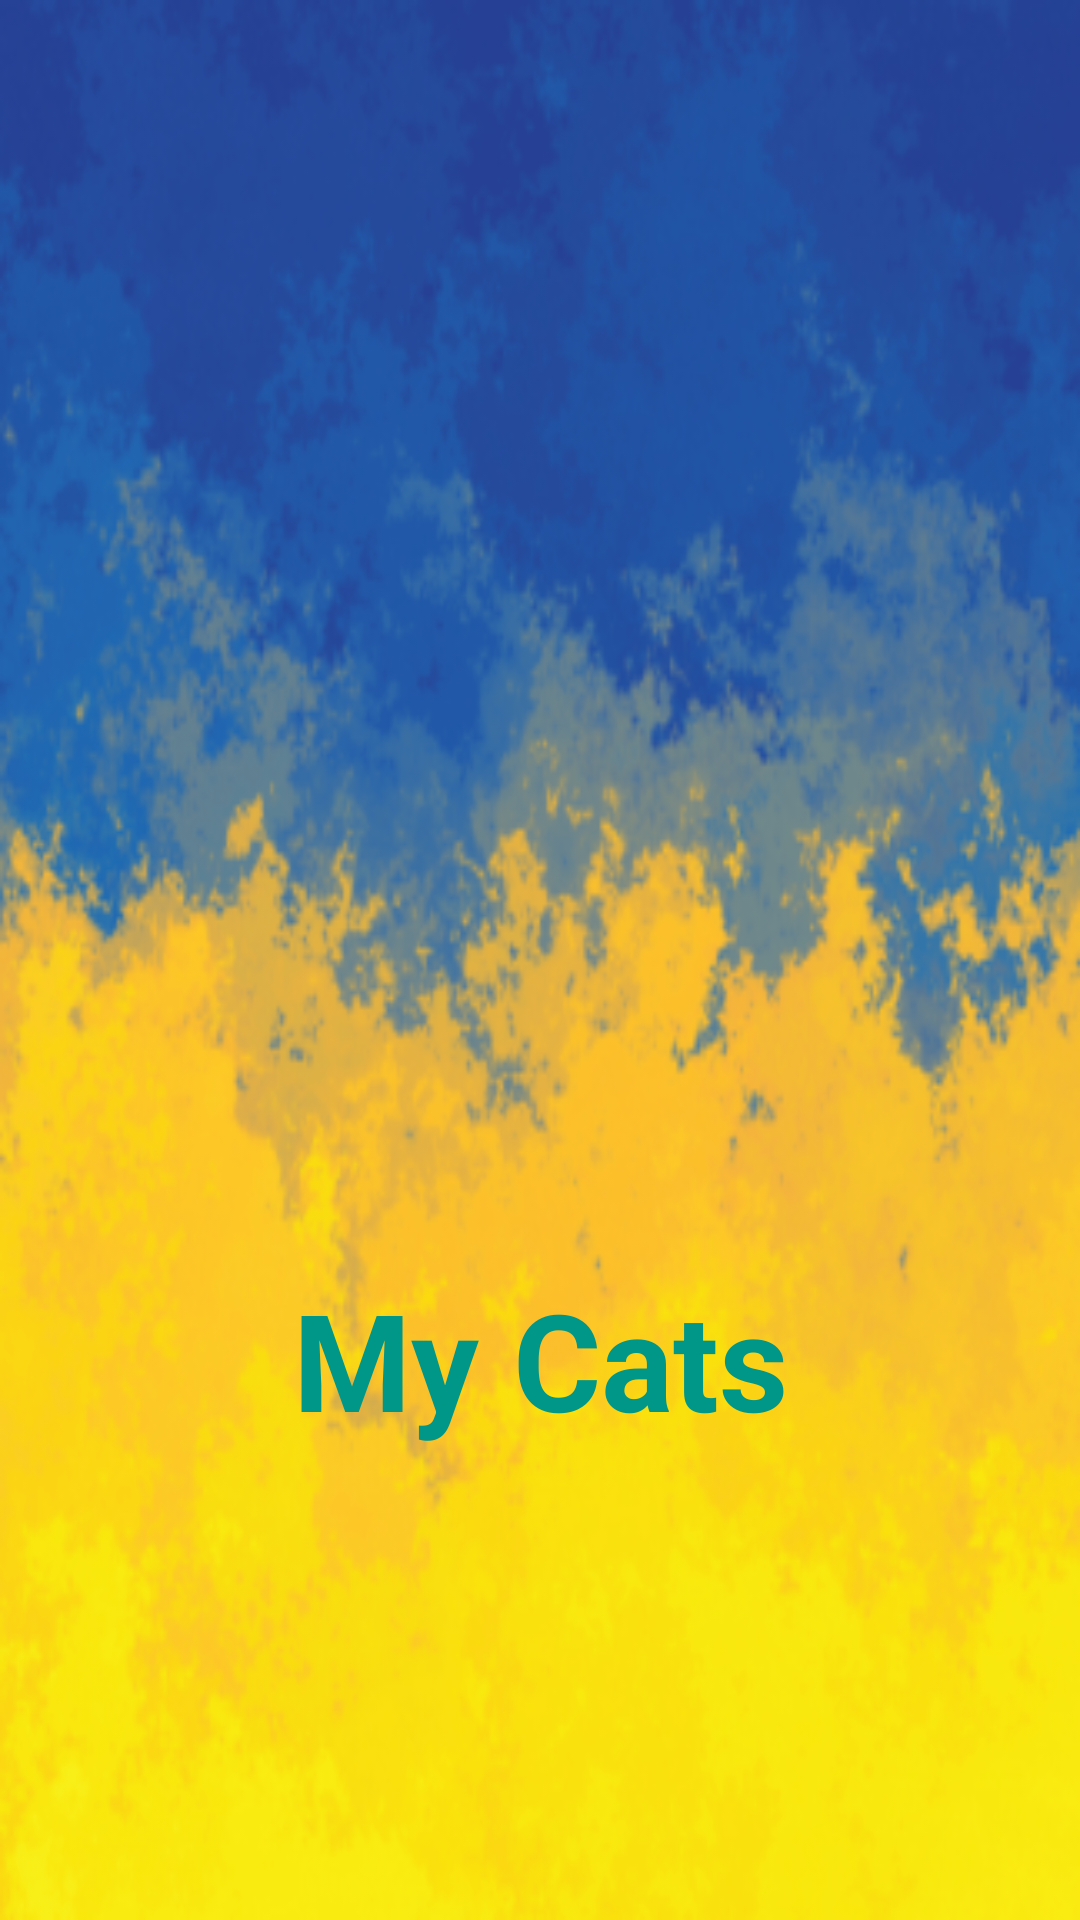

Write the Android layout XML for this screen, with the resource values it uses.
<!-- AndroidManifest.xml: activity theme MyCatsTheme -->
<!-- res/layout/activity_mycats.xml -->
<?xml version="1.0" encoding="utf-8"?>
<androidx.constraintlayout.widget.ConstraintLayout
        xmlns:android="http://schemas.android.com/apk/res/android"
        xmlns:tools="http://schemas.android.com/tools"
        xmlns:app="http://schemas.android.com/apk/res-auto"
        android:layout_width="match_parent"
        android:layout_height="match_parent"
        android:background="@mipmap/ic_launcher_background"
        tools:context=".MainActivity">
    <ImageView
            android:layout_width="502dp"
            android:layout_height="398dp" app:srcCompat="@mipmap/ic_launcher_foreground"
            app:layout_constraintTop_toTopOf="parent" app:layout_constraintStart_toStartOf="parent"
            app:layout_constraintBottom_toBottomOf="parent" app:layout_constraintEnd_toEndOf="parent"
            android:id="@+id/imageView2"
            android:layout_marginTop="8dp"/>
    <TextView
            android:text="My Cats"
            android:layout_width="wrap_content"
            android:layout_height="wrap_content"
            app:layout_constraintStart_toStartOf="parent" app:layout_constraintEnd_toEndOf="parent"
            android:id="@+id/textView" android:textAppearance="@style/TextAppearance.AppCompat.Display2"
            android:layout_marginTop="298dp" app:layout_constraintTop_toTopOf="@+id/imageView2"
            android:textSize="45sp" android:textStyle="bold" android:textColor="#009688"/>
</androidx.constraintlayout.widget.ConstraintLayout>
<!-- resources referenced by this layout -->
<resources>
  <!-- mipmap ic_launcher_background: png bitmap (mipmap-hdpi, 42053 bytes) -->
  <!-- mipmap ic_launcher_foreground: png bitmap (mipmap-hdpi, 14552 bytes) -->
  <style name="MyCatsTheme" parent="Theme.AppCompat.Light.NoActionBar">
      </style>
</resources>
